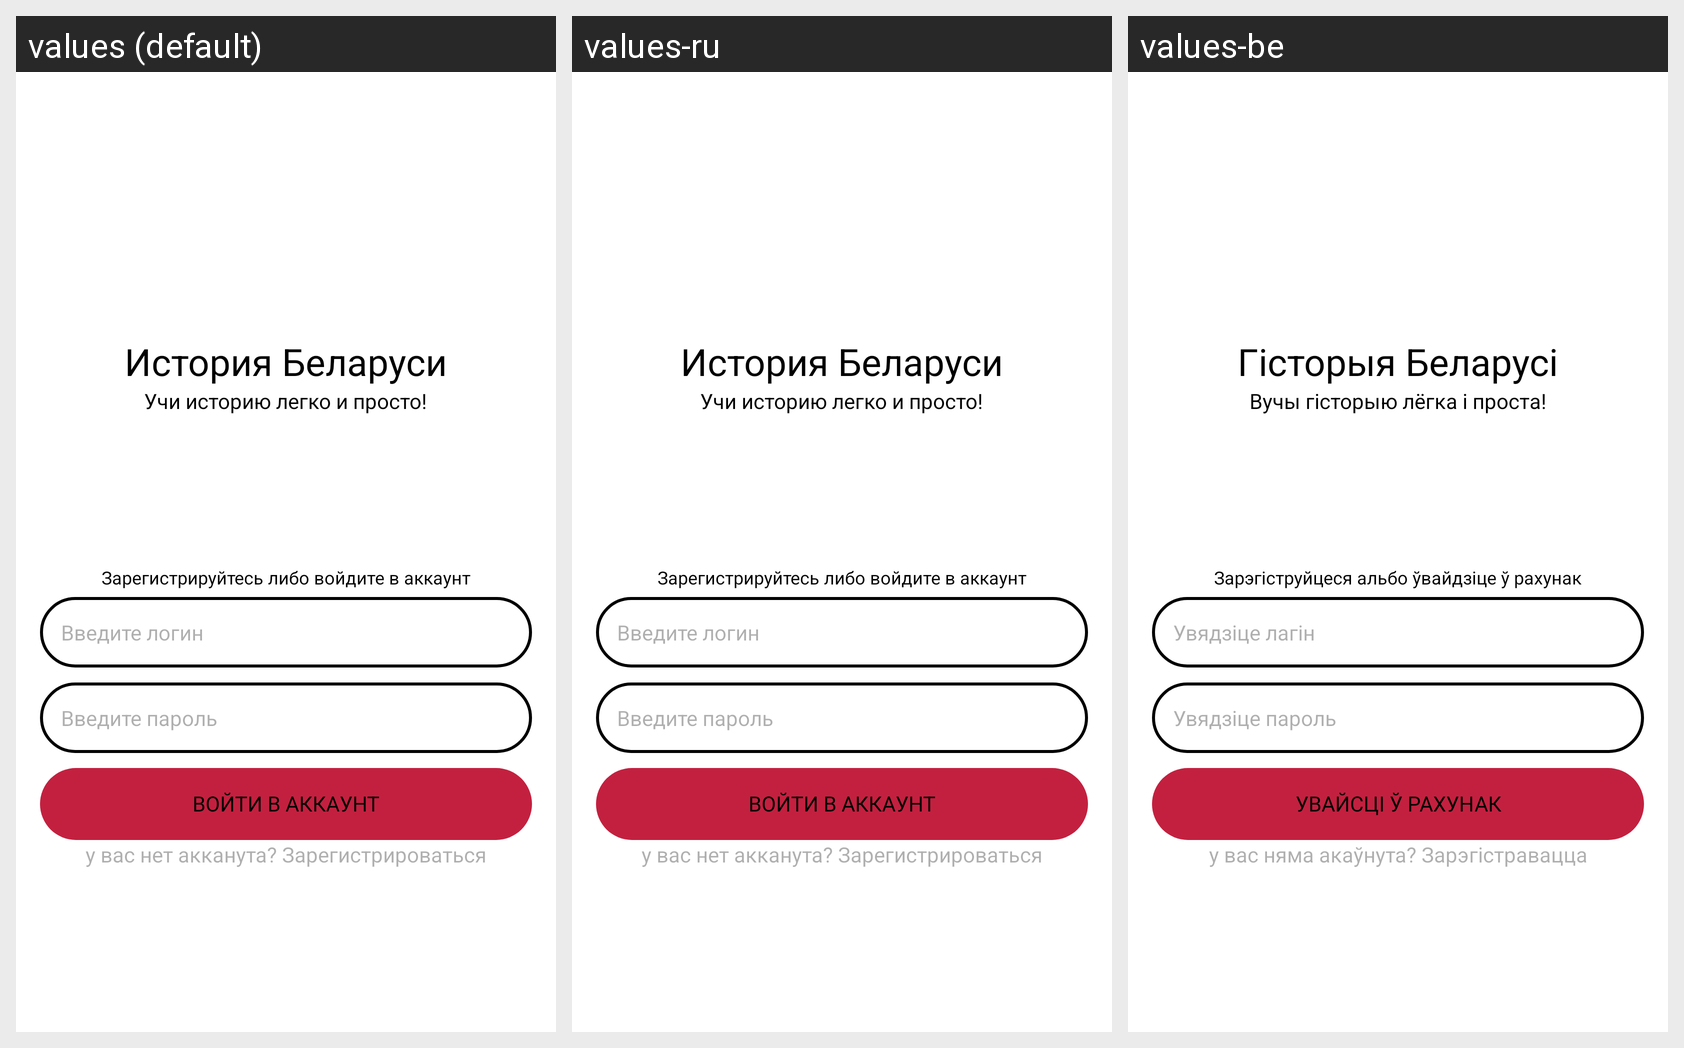

For this localized Android screen grid, give each drawn string resource with its value in every locale shown.
Android screen res/layout/fragment_login.xml rendered under 3 locales, left to right: values (default), values-ru, values-be. Device: Nexus 5 (rendered at 1080×1920; each locale shown at half size, 540×960, under a caption strip naming it); theme Theme.App.Starting.
Strings drawn on this screen, with the default value and each locale's value (text and hints the layout hard-codes, and strings that could not be matched under every locale, appear in the picture but are not listed):

app_name
  values: История Беларуси
  values-ru: История Беларуси
  values-be: Гісторыя Беларусі

app_info
  values: Учи историю легко и просто!
  values-ru: Учи историю легко и просто!
  values-be: Вучы гісторыю лёгка і проста!

auth_info
  values: Зарегистрируйтесь либо войдите в аккаунт
  values-ru: Зарегистрируйтесь либо войдите в аккаунт
  values-be: Зарэгіструйцеся альбо ўвайдзіце ў рахунак

login_hint
  values: Введите логин
  values-ru: Введите логин
  values-be: Увядзіце лагін

password_hint
  values: Введите пароль
  values-ru: Введите пароль
  values-be: Увядзіце пароль

login
  values: Войти в аккаунт
  values-ru: Войти в аккаунт
  values-be: Увайсці ў рахунак

transition_to_register
  values: у вас нет акканута? Зарегистрироваться
  values-ru: у вас нет акканута? Зарегистрироваться
  values-be: у вас няма акаўнута? Зарэгістравацца
